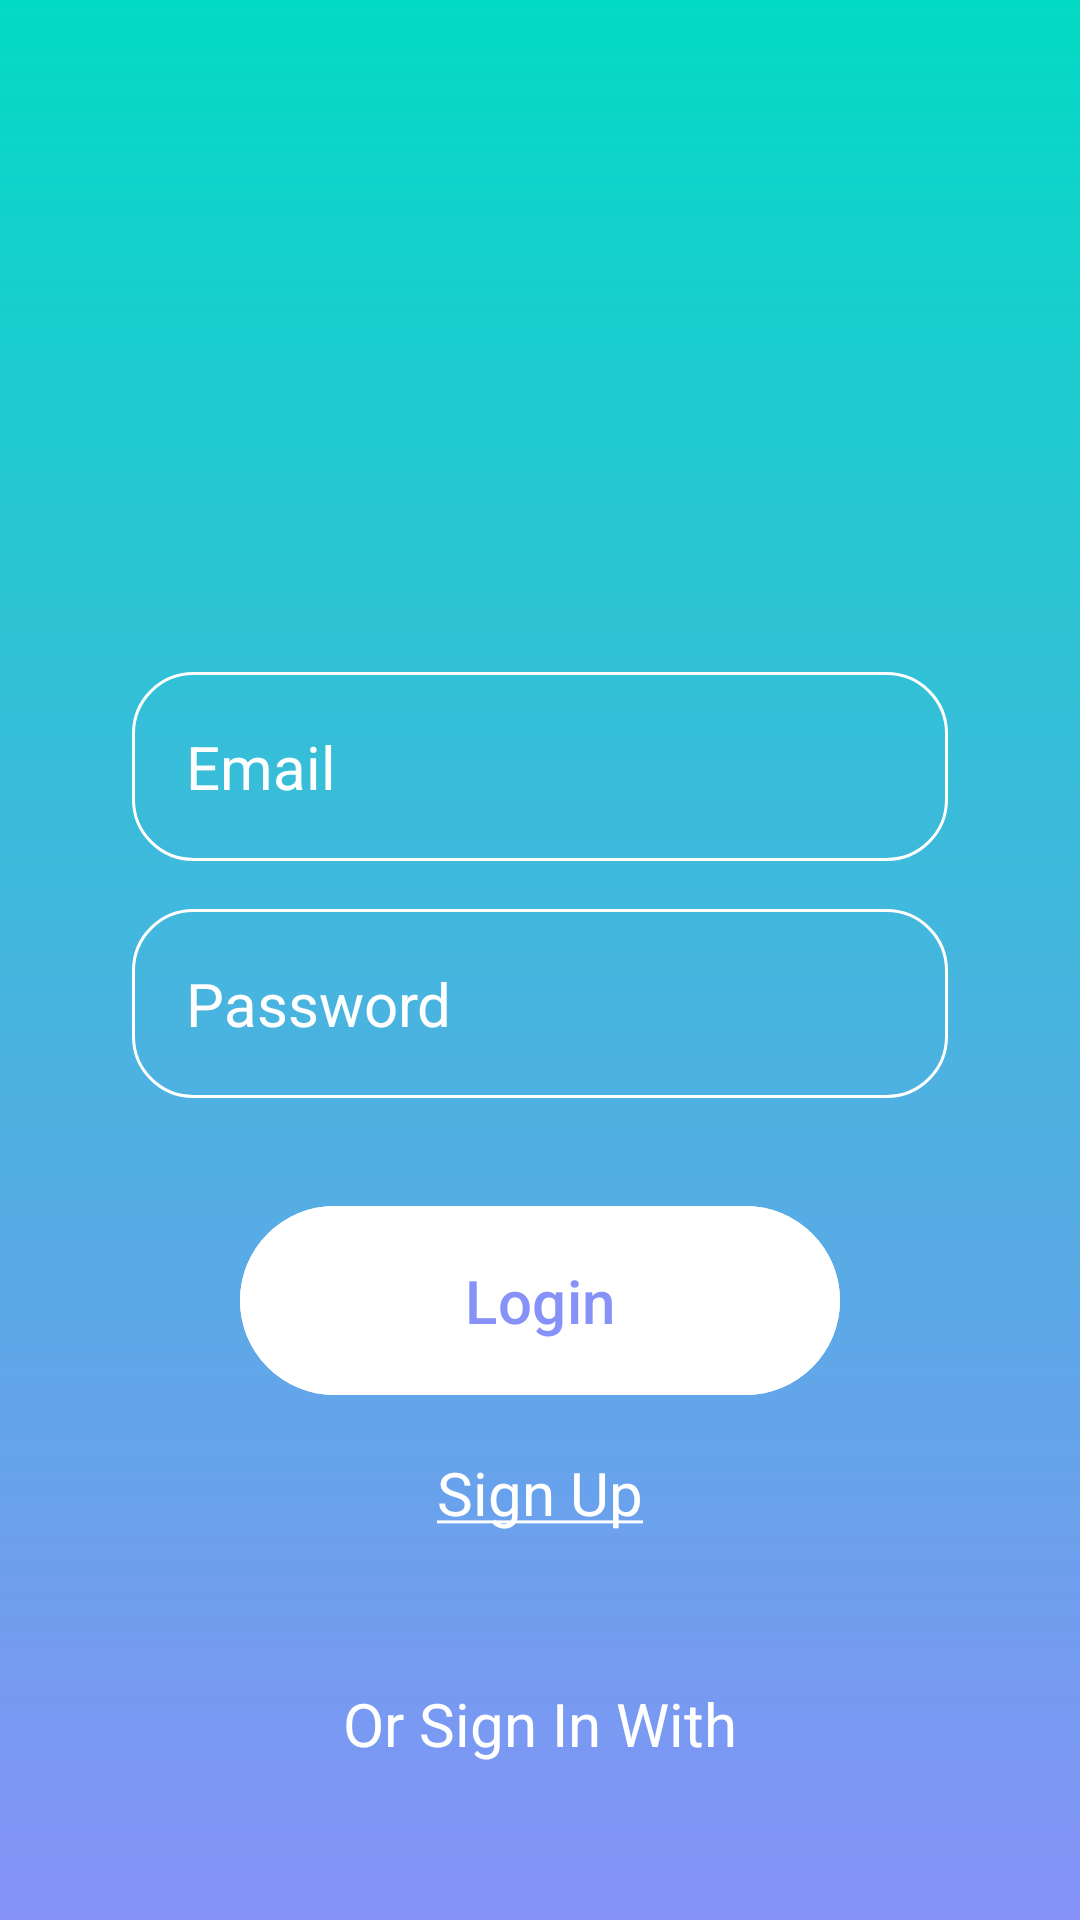

Android layout source for this screen:
<!-- AndroidManifest.xml: application theme Theme.OPSC_POE_PART_2 -->
<!-- res/layout/activity_main.xml -->
<?xml version="1.0" encoding="utf-8"?>
<LinearLayout xmlns:android="http://schemas.android.com/apk/res/android"
    xmlns:app="http://schemas.android.com/apk/res-auto"
    xmlns:tools="http://schemas.android.com/tools"
    android:id="@+id/main"
    android:layout_width="match_parent"
    android:layout_height="match_parent"
    android:background="@drawable/login_background"
    tools:context=".MainActivity"
    android:gravity="center"
    android:padding="32dp"
    android:orientation="vertical">



    <ImageView
        android:layout_width="160dp"
        android:layout_height="160dp"
        android:src="@drawable/login_icon"
        />

    <EditText
        android:id="@+id/emailET"
        android:layout_width="match_parent"
        android:layout_height="wrap_content"
        android:layout_marginTop="32dp"
        android:layout_marginEnd="12dp"
        android:layout_marginStart="12dp"
        android:hint="@string/email"
        android:textColorHint="@color/white"
        android:textColor="@color/white"
        android:textSize="20sp"
        android:padding="18dp"
        android:inputType="textEmailAddress"
        android:background="@drawable/rounded_corner_edit_text"/>
    <EditText
        android:id="@+id/passwordET"
        android:layout_width="match_parent"
        android:layout_height="wrap_content"
        android:layout_marginTop="16dp"
        android:layout_marginEnd="12dp"
        android:layout_marginStart="12dp"
        android:hint="@string/password"
        android:textColorHint="@color/white"
        android:textColor="@color/white"
        android:textSize="20sp"
        android:padding="18dp"
        android:inputType="textPassword"
        android:background="@drawable/rounded_corner_edit_text"/>

    <com.google.android.material.button.MaterialButton
        android:id="@+id/loginBtn"
        android:layout_width="200dp"
        android:layout_height="wrap_content"
        android:text="@string/login"
        android:backgroundTint="@color/white"
        android:textColor="@color/lavender"
        android:padding="18dp"
        android:layout_marginTop="32dp"
        android:textSize="20sp"/>
    <TextView
        android:id="@+id/signUpBtn"
        android:layout_width="wrap_content"
        android:layout_height="wrap_content"
        android:text="@string/sign_up_underlined"
        android:layout_marginTop="15dp"
        android:textSize="20sp"
        android:textColor="@color/white"
        android:clickable="true"
        android:background="?attr/selectableItemBackground"
        android:focusable="true"/>



    <TextView
        android:layout_width="wrap_content"
        android:layout_height="wrap_content"
        android:gravity="bottom"
        android:textSize="20sp"
        android:textColor="@color/white"
        android:layout_marginTop="50dp"
        android:text="@string/or_sign_in_with" />
    <LinearLayout
        android:layout_width="match_parent"
        android:layout_height="wrap_content"
        android:orientation="horizontal"
        android:layout_marginTop="8dp"
        android:gravity="center">
        <ImageView
            android:id="@+id/googleBtn"
            android:layout_width="64dp"
            android:layout_height="64dp"
            android:layout_margin="16dp"
            android:src="@drawable/google"
            android:clickable="true"
            android:focusable="true"
            android:background="?attr/selectableItemBackground" />
    </LinearLayout>

</LinearLayout>
<!-- resources referenced by this layout -->
<resources>
  <color name="lavender">#8692f7</color>
  <color name="white">#FFFFFFFF</color>
  <!-- drawable login_background (drawable) -->
  <?xml version="1.0" encoding="utf-8"?>
  <shape xmlns:android="http://schemas.android.com/apk/res/android">
  <gradient android:type="linear"
      android:angle="500"
      android:startColor="@color/teal_200"
      android:endColor="@color/lavender"/>
  </shape>
  <!-- drawable rounded_corner_edit_text (drawable) -->
  <?xml version="1.0" encoding="utf-8"?>
  <shape xmlns:android="http://schemas.android.com/apk/res/android"
      android:shape="rectangle">
      <corners android:radius="20dp"/>
      <stroke android:width="1dip"
          android:color="@color/white"/>
  
  </shape>
  <string name="email">Email</string>
  <string name="login">Login</string>
  <string name="or_sign_in_with">Or Sign In With</string>
  <string name="password">Password</string>
  <string name="sign_up_underlined"><u>Sign Up</u></string>
  <style name="Theme.OPSC_POE_PART_2" parent="Base.Theme.OPSC_POE_PART_2" />
  <color name="teal_200">#FF03DAC5</color>
  <style name="Base.Theme.OPSC_POE_PART_2" parent="Theme.Material3.DayNight.NoActionBar">
          
          
      </style>
</resources>
